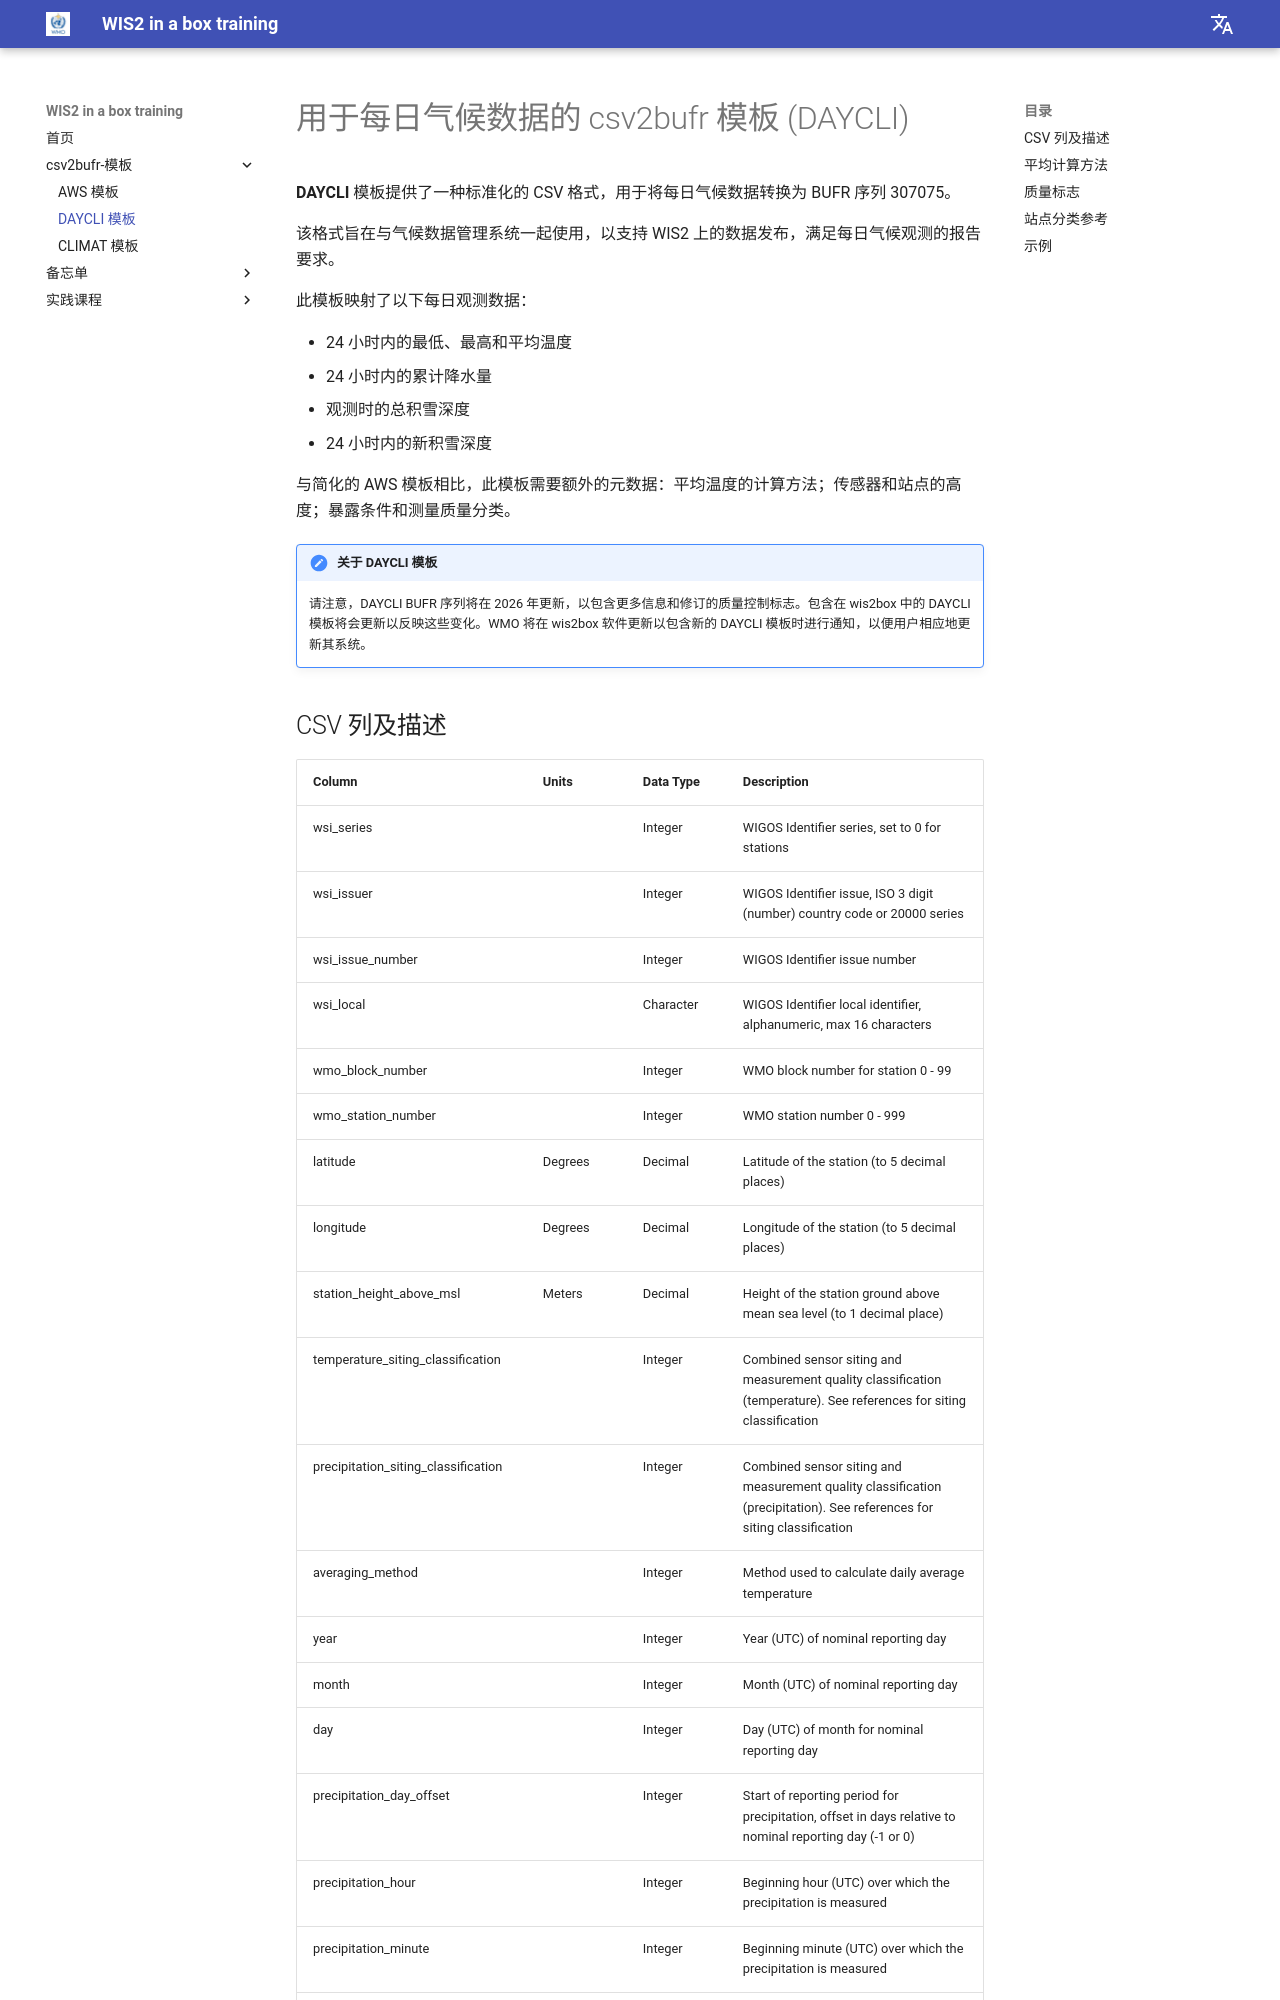

repository: wmo-im/wis2box-training · page: zh/csv2bufr-templates/daycli-template/index.html · generator: mkdocs

---
title: DAYCLI 模板
---

# 用于每日气候数据的 csv2bufr 模板 (DAYCLI)

**DAYCLI** 模板提供了一种标准化的 CSV 格式，用于将每日气候数据转换为 BUFR 序列 307075。

该格式旨在与气候数据管理系统一起使用，以支持 WIS2 上的数据发布，满足每日气候观测的报告要求。

此模板映射了以下每日观测数据：

- 24 小时内的最低、最高和平均温度
- 24 小时内的累计降水量
- 观测时的总积雪深度
- 24 小时内的新积雪深度

与简化的 AWS 模板相比，此模板需要额外的元数据：平均温度的计算方法；传感器和站点的高度；暴露条件和测量质量分类。
